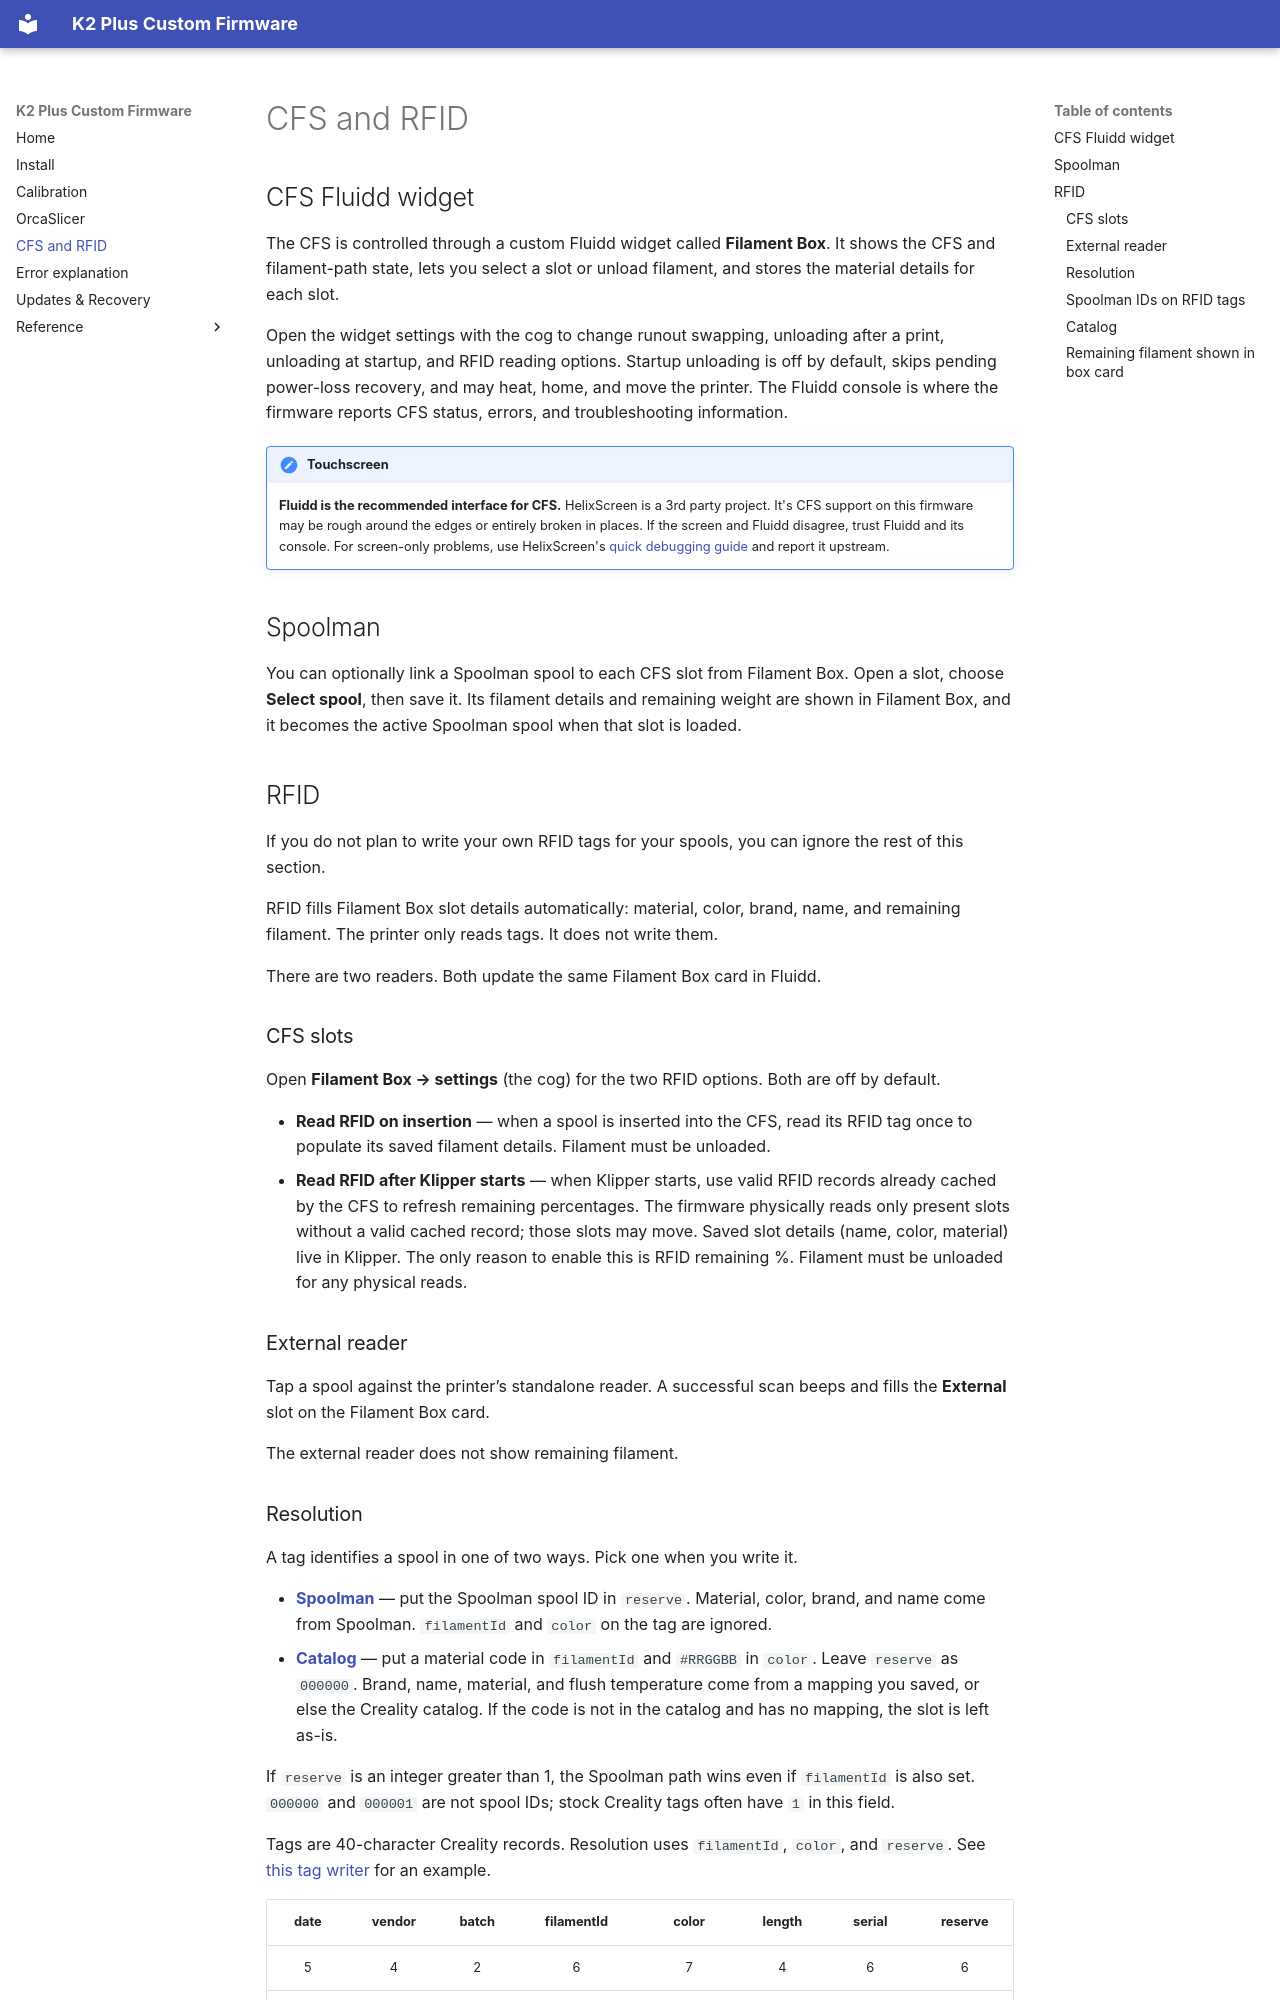

repository: KennethDoerflein/k2-plus-custom-firmware · page: cfs/index.html · generator: mkdocs

# CFS and RFID

## CFS Fluidd widget

The CFS is controlled through a custom Fluidd widget called **Filament Box**.
It shows the CFS and filament-path state, lets you select a slot or unload
filament, and stores the material details for each slot.

Open the widget settings with the cog to change runout swapping, unloading
after a print, unloading at startup, and RFID reading options. Startup
unloading is off by default, skips pending power-loss recovery, and may heat,
home, and move the printer. The Fluidd console is where the firmware reports
CFS status, errors, and troubleshooting information.

!!! note "Touchscreen"
    **Fluidd is the recommended interface for CFS.** HelixScreen is a
    3rd party project. It's CFS support on this firmware may be rough around the edges or entirely broken in places. If the screen and Fluidd disagree,
    trust Fluidd and its console. For screen-only problems, use HelixScreen's
    [quick debugging guide](https://github.com/prestonbrown/helixscreen/blob/main/docs/user/TROUBLESHOOTING.md#quick-debugging-guide)
    and report it upstream.

## Spoolman

You can optionally link a Spoolman spool to each CFS slot from Filament Box.
Open a slot, choose **Select spool**, then save it. Its filament details and
remaining weight are shown in Filament Box, and it becomes the active Spoolman
spool when that slot is loaded.

## RFID

If you do not plan to write your own RFID tags for your spools, you can ignore
the rest of this section.

RFID fills Filament Box slot details automatically: material, color, brand,
name, and remaining filament. The printer only reads tags. It does not write
them.

There are two readers. Both update the same Filament Box card in Fluidd.

### CFS slots

Open **Filament Box → settings** (the cog) for the two RFID options. Both are
off by default.

- **Read RFID on insertion** — when a spool is inserted into the CFS, read
  its RFID tag once to populate its saved filament details. Filament must
  be unloaded.
- **Read RFID after Klipper starts** — when Klipper starts, use valid RFID
  records already cached by the CFS to refresh remaining percentages. The
  firmware physically reads only present slots without a valid cached record;
  those slots may move. Saved slot details (name, color, material) live in
  Klipper. The only reason to enable this is RFID remaining %. Filament must
  be unloaded for any physical reads.

### External reader

Tap a spool against the printer’s standalone reader. A successful scan beeps
and fills the **External** slot on the Filament Box card.

The external reader does not show remaining filament.
